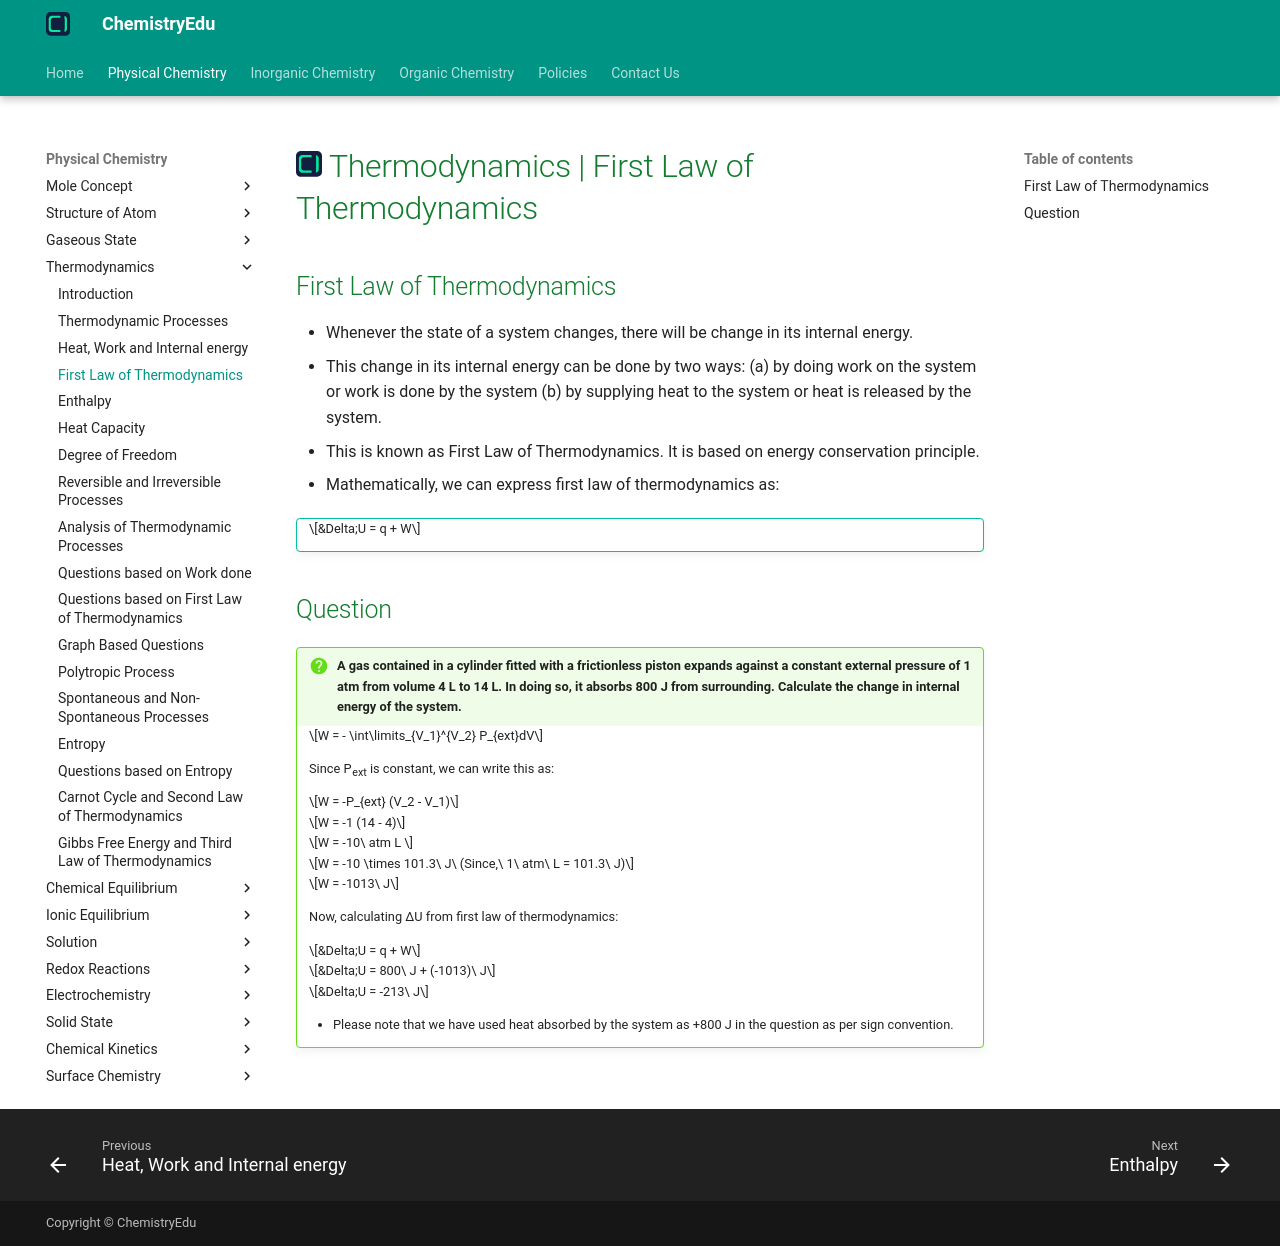

repository: KingChampion36/chemistryedu · page: physical-chemistry/thermodynamics/first-law-of-thermodynamics/index.html · generator: mkdocs

---
title: Thermodynamics | First Law of Thermodynamics
description: First law of thermodynamics is based on energy conservation principle.
---

# [![ChemistryEdu Logo](../../images/favicon.svg){ align=left, width=3.8% }](../../index.md)  Thermodynamics | First Law of Thermodynamics

## First Law of Thermodynamics

* Whenever the state of a system changes, there will be change in its internal energy.
* This change in its internal energy can be done by two ways: (a) by doing work on the system or work is done by the system (b) by supplying heat to the system or heat is released by the system.
* This is known as First Law of Thermodynamics. It is based on energy conservation principle.
* Mathematically, we can express first law of thermodynamics as:

!!! tip ""

    $$&Delta;U = q + W$$

## Question

!!! question "A gas contained in a cylinder fitted with a frictionless piston expands against a constant external pressure of 1 atm from volume 4 L to 14 L. In doing so, it absorbs 800 J from surrounding. Calculate the change in internal energy of the system."

    $$W = - \int\limits_{V_1}^{V_2} P_{ext}dV$$

    Since P<sub>ext</sub> is constant, we can write this as:

    $$W = -P_{ext} (V_2 - V_1)$$

    $$W = -1 (14 - 4)$$

    $$W = -10\ atm L $$

    $$W = -10 \times 101.3\ J\ (Since,\ 1\ atm\ L = 101.3\ J)$$

    $$W = -1013\ J$$

    Now, calculating &Delta;U from first law of thermodynamics:

    $$&Delta;U = q + W$$

    $$&Delta;U = 800\ J + (-1013)\ J$$

    $$&Delta;U = -213\ J$$

    * Please note that we have used heat absorbed by the system as +800 J in the question as per sign convention.
